Run: headless pygame with SDL's dummy video driver; simulated clock (each Clock.tick advances the game by its frame time, no real sleeping); random seed 0; keys injected as events and as key.get_pressed() state; no mouse input.
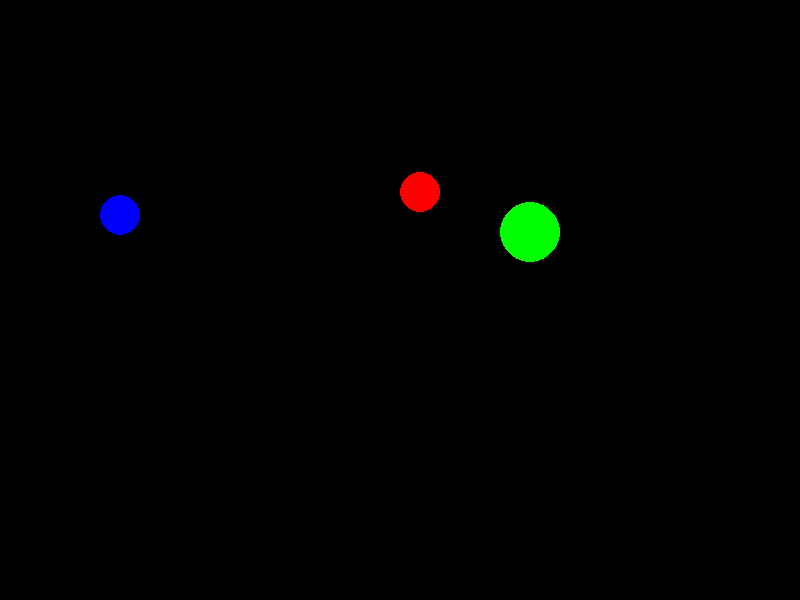
Frame 1 of 4 · flips 1–60 · no input
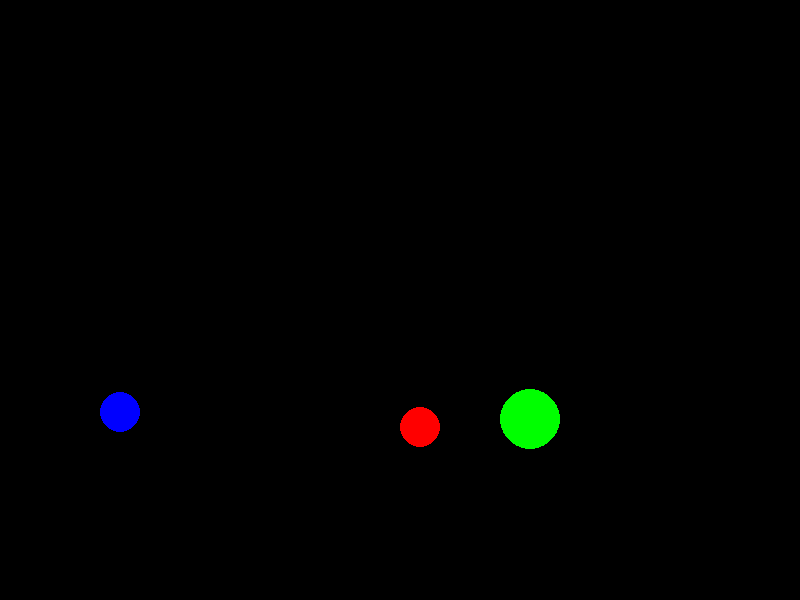
Frame 2 of 4 · flips 61–180 · tapped SPACE, RETURN · held RIGHT (→), D
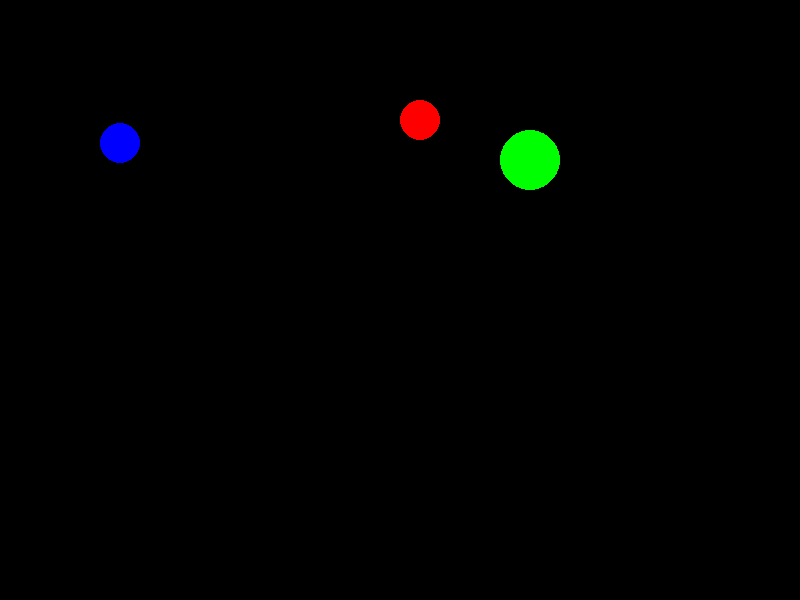
Frame 3 of 4 · flips 181–300 · held DOWN (↓), S
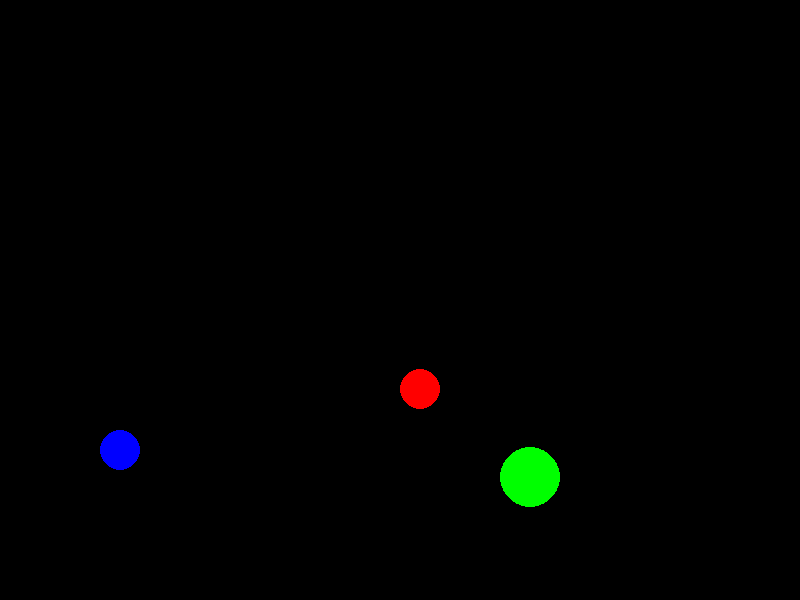
Frame 4 of 4 · flips 301–420 · held LEFT (←), A, UP (↑), W

The pygame program that drew these frames:

import sys
import pygame

RED = (255, 0, 0)
GREEN = (0, 255, 0)
BLUE = (0, 0, 255)
pygame.init()
surface = pygame.display.set_mode((800, 600))
clock = pygame.time.Clock()
g = 100


class Ball:
    def __init__(self, color, radius, x, y, vx, vy):
        self.color = color
        self.radius = radius
        self.x = x
        self.y = y
        self.vx = vx
        self.vy = vy
        self.surface = pygame.Surface((2 * radius, 2 * radius)).convert_alpha()
        self.surface.fill((0, 0, 0))
        pygame.draw.circle(self.surface, color, (radius, radius), radius)

    def move(self, dt):
        self.vy += g * dt / 2.
        self.x += self.vx * dt
        self.y += self.vy * dt
        self.vy += g * dt / 2
        if self.y > 560 or self.y < 0:
            self.vy = - self.vy
        if self.x > 760 or self.x < 0:
            self.vx = -self.vx

    def draw(self, surface):
        surface.blit(self.surface, (self.x, self.y))

    def change_v(self, xc, yc):
        self.vx += xc - self.x
        self.vy += yc - self.y

    def interact(self, other):
        if self is other:
            return
        if ((self.x - other.x) ** 2 + (self.y - other.y) ** 2) ** 0.5 <= self.radius + other.radius:
            self.vx = - self.vx
            self.vy = - self.vy


ball = Ball(RED, 20, 400, 100, 0, 0)
ball2 = Ball(GREEN, 30, 500, 130, 0, 0)
ball3 = Ball(BLUE, 20, 100, 123, 0, 0)
balls = [ball, ball2, ball3]
dt = 0.02
while True:
    for event in pygame.event.get():
        if event.type == 12:  # exit button
            pygame.display.quit()
            sys.exit()
        if event.type == 5:
            xc, yc = event.pos
            for ball in balls:
                ball.change_v(xc, yc)
    surface.fill((0, 0, 0))
    for ball in balls:
        ball.move(dt)
        ball.draw(surface)
        for other_ball in balls:
            ball.interact(other_ball)
    clock.tick(50)
    pygame.display.update()
